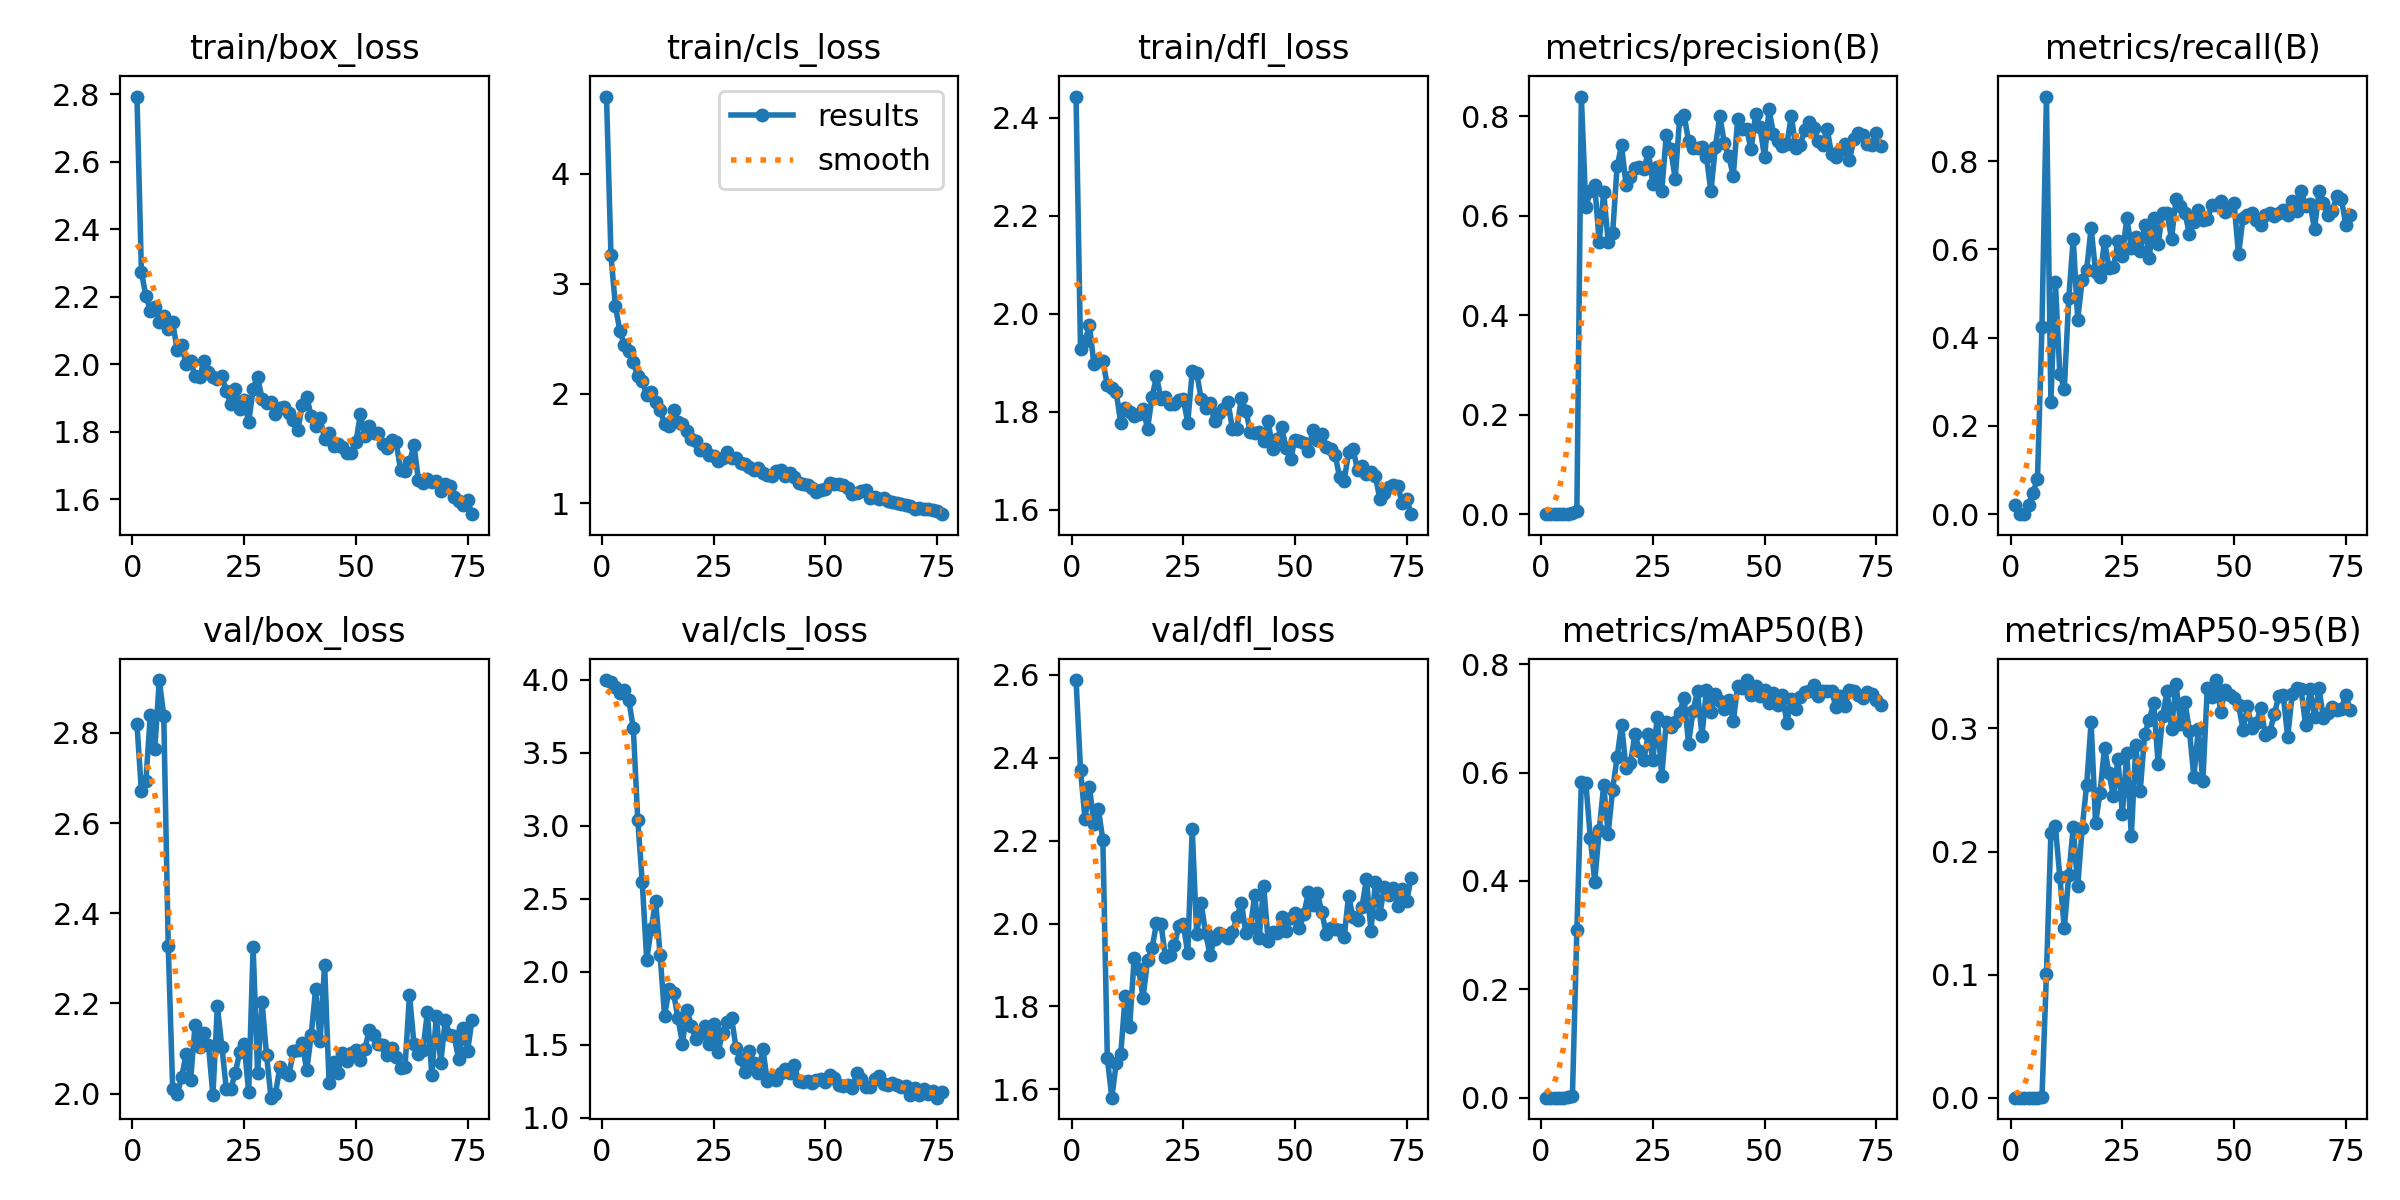

Values plotted in this chart, from the file beside it:
epoch, time, train/box_loss, train/cls_loss, train/dfl_loss, metrics/precision(B), metrics/recall(B), metrics/mAP50(B), metrics/mAP50-95(B), val/box_loss, val/cls_loss, val/dfl_loss, lr/pg0, lr/pg1, lr/pg2
1, 5.411, 2.793, 4.705, 2.444, 0.00017, 0.02151, 9e-05, 1e-05, 2.82, 3.999, 2.588, 0.00034, 0.00034, 0.00034
2, 9.799, 2.272, 3.259, 1.928, 0, 0, 0, 0, 2.67, 3.988, 2.371, 0.0006931, 0.0006931, 0.0006931
3, 13.94, 2.203, 2.793, 1.944, 0, 0, 0, 0, 2.693, 3.95, 2.253, 0.001039, 0.001039, 0.001039
4, 18, 2.158, 2.569, 1.976, 0.00017, 0.02151, 9e-05, 2e-05, 2.841, 3.913, 2.33, 0.001378, 0.001378, 0.001378
5, 22.04, 2.17, 2.443, 1.897, 0.00038, 0.04839, 0.0002, 4e-05, 2.764, 3.933, 2.24, 0.00171, 0.00171, 0.00171
6, 26.23, 2.125, 2.389, 1.905, 0.00063, 0.08065, 0.00036, 7e-05, 2.917, 3.86, 2.276, 0.001901, 0.001901, 0.001901
7, 30.32, 2.144, 2.283, 1.903, 0.00329, 0.4247, 0.00238, 0.00072, 2.838, 3.668, 2.201, 0.001881, 0.001881, 0.001881
8, 34.32, 2.106, 2.156, 1.854, 0.00733, 0.9462, 0.3099, 0.1003, 2.328, 3.04, 1.676, 0.001861, 0.001861, 0.001861
9, 38.4, 2.124, 2.11, 1.848, 0.84, 0.254, 0.5825, 0.2147, 2.01, 2.616, 1.579, 0.001842, 0.001842, 0.001842
10, 42.42, 2.041, 1.986, 1.84, 0.6177, 0.5269, 0.5818, 0.2205, 1.999, 2.083, 1.663, 0.001822, 0.001822, 0.001822
11, 46.42, 2.056, 2.018, 1.777, 0.6495, 0.3172, 0.4802, 0.1794, 2.036, 2.293, 1.684, 0.001802, 0.001802, 0.001802
12, 50.45, 1.999, 1.923, 1.808, 0.662, 0.2843, 0.3987, 0.1375, 2.087, 2.482, 1.825, 0.001782, 0.001782, 0.001782
13, 54.48, 2.01, 1.846, 1.8, 0.5466, 0.4893, 0.4937, 0.1806, 2.029, 2.115, 1.75, 0.001762, 0.001762, 0.001762
14, 58.52, 1.965, 1.727, 1.792, 0.6476, 0.6237, 0.5771, 0.2197, 2.153, 1.698, 1.916, 0.001743, 0.001743, 0.001743
15, 62.58, 1.961, 1.709, 1.795, 0.548, 0.4409, 0.4876, 0.1716, 2.103, 1.879, 1.891, 0.001723, 0.001723, 0.001723
16, 66.48, 2.008, 1.847, 1.806, 0.5647, 0.53, 0.5687, 0.2191, 2.134, 1.854, 1.821, 0.001703, 0.001703, 0.001703
17, 70.53, 1.978, 1.741, 1.766, 0.6993, 0.5538, 0.628, 0.2539, 2.108, 1.682, 1.911, 0.001683, 0.001683, 0.001683
18, 74.68, 1.962, 1.723, 1.829, 0.7417, 0.6485, 0.6888, 0.305, 1.997, 1.508, 1.94, 0.001663, 0.001663, 0.001663
19, 78.86, 1.956, 1.656, 1.872, 0.6627, 0.5494, 0.6083, 0.2232, 2.194, 1.739, 2, 0.001644, 0.001644, 0.001644
20, 82.93, 1.964, 1.584, 1.826, 0.6777, 0.5376, 0.6171, 0.2477, 2.105, 1.629, 2, 0.001624, 0.001624, 0.001624
21, 87.02, 1.92, 1.564, 1.829, 0.6956, 0.6183, 0.6718, 0.2845, 2.01, 1.537, 1.919, 0.001604, 0.001604, 0.001604
22, 91.19, 1.883, 1.488, 1.815, 0.6977, 0.5585, 0.6405, 0.2635, 2.011, 1.571, 1.924, 0.001584, 0.001584, 0.001584
23, 95.23, 1.927, 1.494, 1.815, 0.6936, 0.5591, 0.6242, 0.245, 2.045, 1.625, 1.947, 0.001564, 0.001564, 0.001564
24, 99.12, 1.867, 1.438, 1.825, 0.7286, 0.6183, 0.6715, 0.2751, 2.093, 1.507, 1.994, 0.001545, 0.001545, 0.001545
25, 103.3, 1.893, 1.427, 1.827, 0.6641, 0.5847, 0.6243, 0.2304, 2.109, 1.64, 1.999, 0.001525, 0.001525, 0.001525
26, 107.3, 1.828, 1.389, 1.777, 0.6984, 0.672, 0.7034, 0.2804, 2.004, 1.453, 1.928, 0.001505, 0.001505, 0.001505
27, 111.4, 1.926, 1.41, 1.883, 0.6498, 0.6021, 0.5933, 0.2123, 2.325, 1.581, 2.229, 0.001485, 0.001485, 0.001485
28, 115.5, 1.963, 1.464, 1.88, 0.7618, 0.629, 0.6934, 0.2862, 2.046, 1.653, 1.974, 0.001465, 0.001465, 0.001465
29, 119.5, 1.898, 1.409, 1.826, 0.7347, 0.5968, 0.6848, 0.2496, 2.203, 1.683, 2.049, 0.001446, 0.001446, 0.001446
30, 123.5, 1.886, 1.409, 1.808, 0.6747, 0.6559, 0.6935, 0.2959, 2.086, 1.476, 1.977, 0.001426, 0.001426, 0.001426
31, 127.5, 1.889, 1.365, 1.817, 0.7952, 0.5806, 0.711, 0.3066, 1.991, 1.403, 1.924, 0.001406, 0.001406, 0.001406
32, 131.6, 1.853, 1.359, 1.782, 0.8024, 0.672, 0.7379, 0.3208, 2, 1.31, 1.963, 0.001386, 0.001386, 0.001386
33, 135.7, 1.869, 1.327, 1.797, 0.7503, 0.6129, 0.6538, 0.2714, 2.059, 1.455, 1.977, 0.001366, 0.001366, 0.001366
34, 139.7, 1.874, 1.304, 1.805, 0.7356, 0.6828, 0.7145, 0.3101, 2.048, 1.371, 1.972, 0.001347, 0.001347, 0.001347
35, 143.7, 1.854, 1.318, 1.82, 0.7372, 0.6828, 0.7499, 0.3302, 2.041, 1.307, 1.964, 0.001327, 0.001327, 0.001327
36, 147.8, 1.835, 1.278, 1.765, 0.7375, 0.6237, 0.6684, 0.2999, 2.094, 1.471, 1.979, 0.001307, 0.001307, 0.001307
37, 151.8, 1.804, 1.256, 1.766, 0.7184, 0.7132, 0.7534, 0.3363, 2.097, 1.249, 2.015, 0.001287, 0.001287, 0.001287
38, 155.7, 1.878, 1.245, 1.828, 0.6492, 0.6989, 0.7118, 0.3038, 2.111, 1.274, 2.05, 0.001267, 0.001267, 0.001267
39, 159.7, 1.904, 1.298, 1.802, 0.7385, 0.6831, 0.7452, 0.3212, 2.052, 1.255, 1.978, 0.001248, 0.001248, 0.001248
40, 163.7, 1.846, 1.3, 1.759, 0.801, 0.6344, 0.7323, 0.2983, 2.13, 1.308, 1.989, 0.001228, 0.001228, 0.001228
41, 167.8, 1.816, 1.248, 1.756, 0.7464, 0.6613, 0.7175, 0.2608, 2.233, 1.336, 2.068, 0.001208, 0.001208, 0.001208
42, 171.9, 1.839, 1.278, 1.759, 0.7196, 0.6882, 0.7337, 0.2995, 2.117, 1.309, 1.965, 0.001188, 0.001188, 0.001188
43, 175.8, 1.778, 1.242, 1.741, 0.6806, 0.6667, 0.6953, 0.2569, 2.286, 1.361, 2.091, 0.001168, 0.001168, 0.001168
44, 179.9, 1.796, 1.185, 1.78, 0.7953, 0.6684, 0.7594, 0.3326, 2.024, 1.254, 1.957, 0.001149, 0.001149, 0.001149
45, 184, 1.756, 1.173, 1.724, 0.7741, 0.7001, 0.7562, 0.3258, 2.07, 1.241, 1.979, 0.001129, 0.001129, 0.001129
46, 188.1, 1.763, 1.166, 1.744, 0.7743, 0.7008, 0.771, 0.3393, 2.046, 1.251, 1.976, 0.001109, 0.001109, 0.001109
47, 192.2, 1.755, 1.141, 1.768, 0.7335, 0.7097, 0.7428, 0.3137, 2.09, 1.239, 2.016, 0.001089, 0.001089, 0.001089
48, 196.3, 1.735, 1.107, 1.726, 0.8041, 0.6839, 0.7593, 0.331, 2.071, 1.258, 1.982, 0.001069, 0.001069, 0.001069
49, 200.4, 1.735, 1.123, 1.704, 0.7785, 0.6935, 0.7419, 0.3268, 2.091, 1.263, 2.014, 0.00105, 0.00105, 0.00105
50, 204.4, 1.768, 1.131, 1.742, 0.7175, 0.7043, 0.7526, 0.325, 2.097, 1.247, 2.025, 0.00103, 0.00103, 0.00103
51, 208.3, 1.851, 1.181, 1.74, 0.8141, 0.5884, 0.7292, 0.3191, 2.075, 1.295, 1.99, 0.00101, 0.00101, 0.00101
52, 212.4, 1.787, 1.179, 1.737, 0.7654, 0.672, 0.7467, 0.2989, 2.098, 1.275, 2.022, 0.0009902, 0.0009902, 0.0009902
53, 216.4, 1.818, 1.173, 1.72, 0.7503, 0.6774, 0.7248, 0.318, 2.141, 1.226, 2.076, 0.0009704, 0.0009704, 0.0009704
54, 220.5, 1.795, 1.165, 1.763, 0.7411, 0.6828, 0.7429, 0.3004, 2.129, 1.219, 2.044, 0.0009506, 0.0009506, 0.0009506
55, 224.5, 1.796, 1.139, 1.742, 0.7436, 0.6667, 0.6924, 0.3044, 2.111, 1.222, 2.073, 0.0009308, 0.0009308, 0.0009308
56, 228.6, 1.762, 1.086, 1.755, 0.8017, 0.6559, 0.7363, 0.317, 2.107, 1.203, 2.029, 0.000911, 0.000911, 0.000911
57, 232.5, 1.752, 1.092, 1.729, 0.7364, 0.6774, 0.7175, 0.2943, 2.085, 1.308, 1.975, 0.0008912, 0.0008912, 0.0008912
58, 236.5, 1.776, 1.108, 1.723, 0.7427, 0.6829, 0.7404, 0.2974, 2.101, 1.265, 1.989, 0.0008714, 0.0008714, 0.0008714
59, 240.6, 1.77, 1.121, 1.711, 0.7727, 0.6761, 0.749, 0.3114, 2.082, 1.208, 1.986, 0.0008516, 0.0008516, 0.0008516
60, 244.7, 1.687, 1.047, 1.666, 0.7892, 0.6828, 0.7512, 0.3265, 2.057, 1.211, 1.984, 0.0008318, 0.0008318, 0.0008318
... 16 more rows
